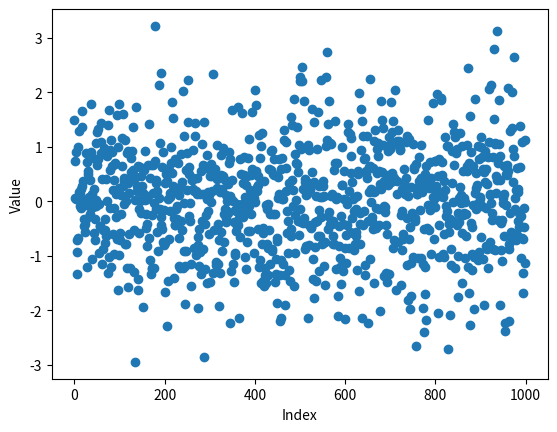

This figure's Python source:
import matplotlib.pyplot as plt
import numpy as np

#assuming a normal distrubtion with mean=0 and standard deviation=1
data = np.random.normal(loc = 0, scale = 1, size=1000) 
#np.random module has np.random.normal function that lets u select any number of random numbers from a normal distribution.
#in the syntax, loc denotes mean, scale denotes standard deviation and size denotes number of entries(size=(4,3) would;ve meant 4 rows 3 columns)
xrange = range(len(data)) #this is effectively creating all numbers from 0 to (1000-1), for indexing on x axis
plt.scatter(xrange, data) #Makes a scatter graph with 1000 indexes on x axis, and corresponding values from data on y axis
plt.xlabel("Index")
plt.ylabel("Value")

plt.show()

